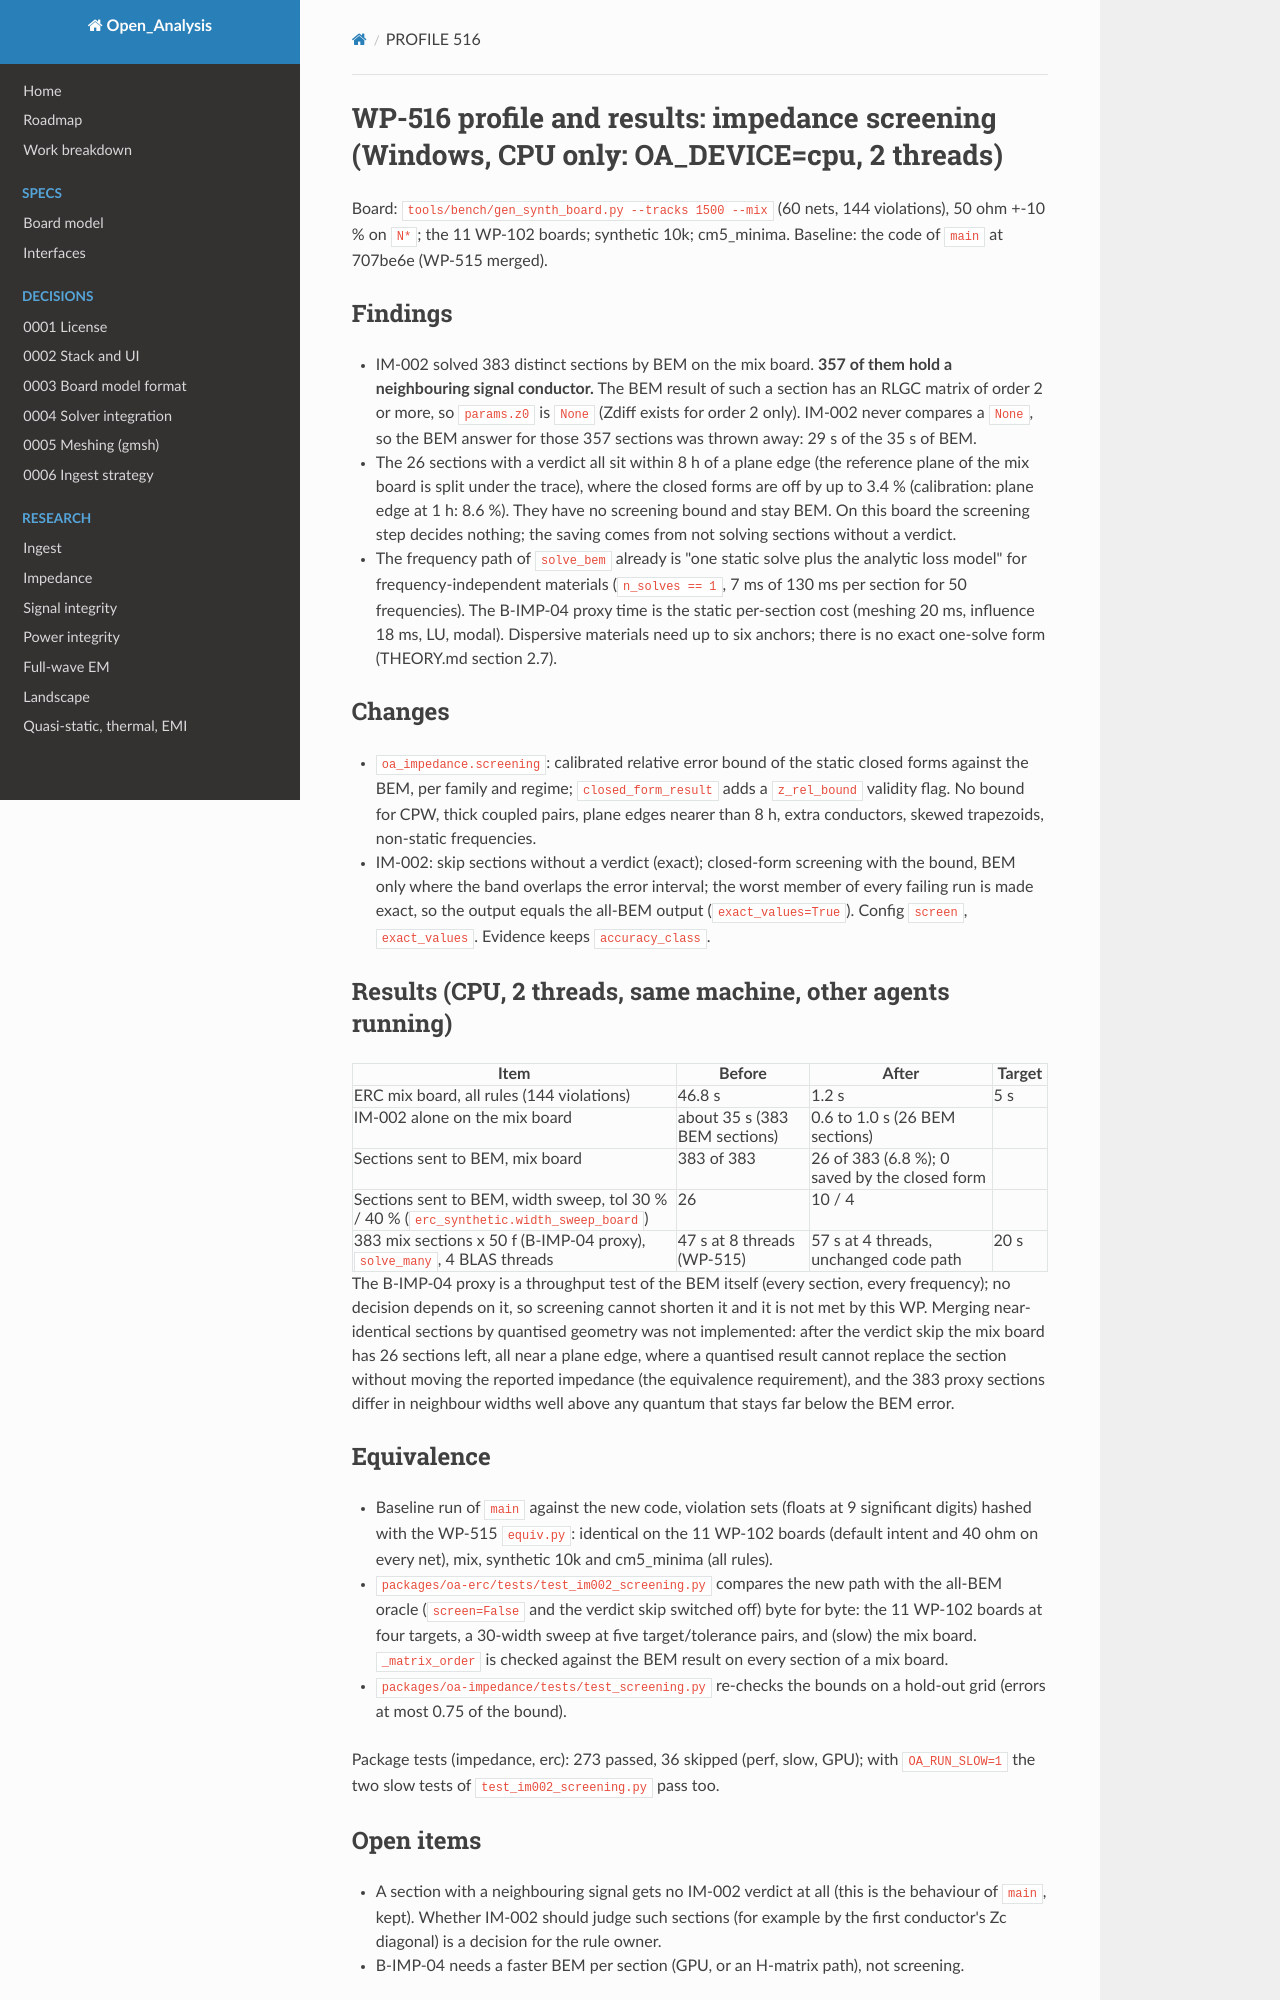

repository: C-My-Code/Open_Analysis · page: perf/PROFILE-516/index.html · generator: mkdocs

<!-- SPDX-FileCopyrightText: 2026 Open_Analysis contributors -->
<!-- SPDX-License-Identifier: GPL-3.0-or-later -->
# WP-516 profile and results: impedance screening (Windows, CPU only: OA_DEVICE=cpu, 2 threads)

Board: `tools/bench/gen_synth_board.py --tracks 1500 --mix` (60 nets, 144 violations), 50 ohm +-10 %
on `N*`; the 11 WP-102 boards; synthetic 10k; cm5_minima. Baseline: the code of `main` at 707be6e
(WP-515 merged).

## Findings
- IM-002 solved 383 distinct sections by BEM on the mix board. **357 of them hold a neighbouring
  signal conductor.** The BEM result of such a section has an RLGC matrix of order 2 or more, so
  `params.z0` is `None` (Zdiff exists for order 2 only). IM-002 never compares a `None`, so the
  BEM answer for those 357 sections was thrown away: 29 s of the 35 s of BEM.
- The 26 sections with a verdict all sit within 8 h of a plane edge (the reference plane of the mix
  board is split under the trace), where the closed forms are off by up to 3.4 % (calibration:
  plane edge at 1 h: 8.6 %). They have no screening bound and stay BEM. On this board the
  screening step decides nothing; the saving comes from not solving sections without a verdict.
- The frequency path of `solve_bem` already is "one static solve plus the analytic loss model"
  for frequency-independent materials (`n_solves == 1`, 7 ms of 130 ms per section for 50
  frequencies). The B-IMP-04 proxy time is the static per-section cost (meshing 20 ms, influence
  18 ms, LU, modal). Dispersive materials need up to six anchors; there is no exact
  one-solve form (THEORY.md section 2.7).

## Changes
- `oa_impedance.screening`: calibrated relative error bound of the static closed forms against the
  BEM, per family and regime; `closed_form_result` adds a `z_rel_bound` validity flag. No bound
  for CPW, thick coupled pairs, plane edges nearer than 8 h, extra conductors, skewed trapezoids,
  non-static frequencies.
- IM-002: skip sections without a verdict (exact); closed-form screening with the bound, BEM only
  where the band overlaps the error interval; the worst member of every failing run is made
  exact, so the output equals the all-BEM output (`exact_values=True`). Config `screen`,
  `exact_values`. Evidence keeps `accuracy_class`.

## Results (CPU, 2 threads, same machine, other agents running)
| Item | Before | After | Target |
|---|---|---|---|
| ERC mix board, all rules (144 violations) | 46.8 s | 1.2 s | 5 s |
| IM-002 alone on the mix board | about 35 s (383 BEM sections) | 0.6 to 1.0 s (26 BEM sections) | |
| Sections sent to BEM, mix board | 383 of 383 | 26 of 383 (6.8 %); 0 saved by the closed form | |
| Sections sent to BEM, width sweep, tol 30 % / 40 % (`erc_synthetic.width_sweep_board`) | 26 | 10 / 4 | |
| 383 mix sections x 50 f (B-IMP-04 proxy), `solve_many`, 4 BLAS threads | 47 s at 8 threads (WP-515) | 57 s at 4 threads, unchanged code path | 20 s |

The B-IMP-04 proxy is a throughput test of the BEM itself (every section, every frequency); no
decision depends on it, so screening cannot shorten it and it is not met by this WP. Merging
near-identical sections by quantised geometry was not implemented: after the verdict skip the mix
board has 26 sections left, all near a plane edge, where a quantised result cannot replace the
section without moving the reported impedance (the equivalence requirement), and the 383 proxy
sections differ in neighbour widths well above any quantum that stays far below the BEM error.

## Equivalence
- Baseline run of `main` against the new code, violation sets (floats at 9 significant digits)
  hashed with the WP-515 `equiv.py`: identical on the 11 WP-102 boards (default intent and 40 ohm
  on every net), mix, synthetic 10k and cm5_minima (all rules).
- `packages/oa-erc/tests/test_im002_screening.py` compares the new path with the all-BEM oracle
  (`screen=False` and the verdict skip switched off) byte for byte: the 11 WP-102 boards at four
  targets, a 30-width sweep at five target/tolerance pairs, and (slow) the mix board.
  `_matrix_order` is checked against the BEM result on every section of a mix board.
- `packages/oa-impedance/tests/test_screening.py` re-checks the bounds on a hold-out grid (errors
  at most 0.75 of the bound).

Package tests (impedance, erc): 273 passed, 36 skipped (perf, slow, GPU); with `OA_RUN_SLOW=1` the
two slow tests of `test_im002_screening.py` pass too.
